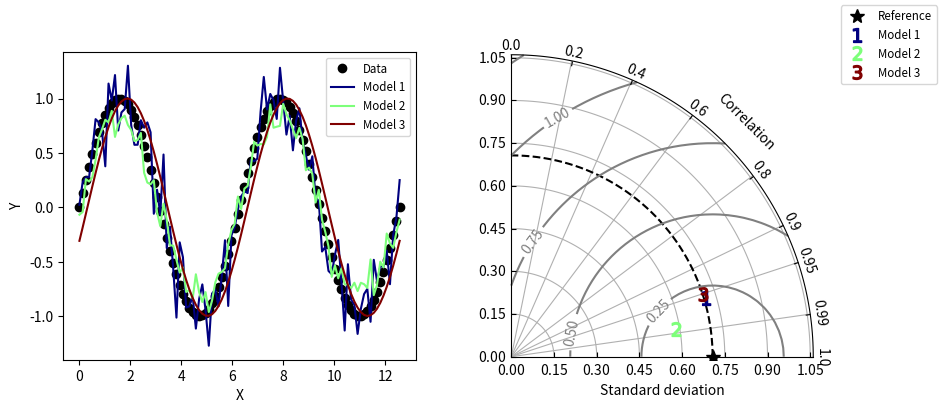

The matplotlib source for this figure:
#!/usr/bin/env python
# Copyright: This document has been placed in the public domain.

## https://gist.github.com/ycopin/3342888 ##

"""
Taylor diagram (Taylor, 2001) implementation.
"""

__version__ = "Time-stamp: <2018-05-17 19:41:54 ycopin>"
__author__ = "Yannick Copin <yannick.copin@laposte.net>"

import numpy as NP
import matplotlib.pyplot as PLT


class TaylorDiagram(object):
    """
    Taylor diagram.

    Plot model standard deviation and correlation to reference (data)
    sample in a single-quadrant polar plot, with r=stddev and
    theta=arccos(correlation).
    """

    def __init__(self, refstd,
                 fig=None, rect=111, label='_', srange=(0, 1.5), extend=False):
        """
        Set up Taylor diagram axes, i.e. single quadrant polar
        plot, using `mpl_toolkits.axisartist.floating_axes`.

        Parameters:

        * refstd: reference standard deviation to be compared to
        * fig: input Figure or None
        * rect: subplot definition
        * label: reference label
        * srange: stddev axis extension, in units of *refstd*
        * extend: extend diagram to negative correlations
        """

        from matplotlib.projections import PolarAxes
        import mpl_toolkits.axisartist.floating_axes as FA
        import mpl_toolkits.axisartist.grid_finder as GF

        self.refstd = refstd            # Reference standard deviation

        tr = PolarAxes.PolarTransform()

        # Correlation labels
        rlocs = NP.array([0, 0.2, 0.4, 0.6, 0.8, 0.9, 0.95, 0.99, 1])
        if extend:
            # Diagram extended to negative correlations
            self.tmax = NP.pi
            rlocs = NP.concatenate((-rlocs[:0:-1], rlocs))
        else:
            # Diagram limited to positive correlations
            self.tmax = NP.pi/2
        tlocs = NP.arccos(rlocs)        # Conversion to polar angles
        gl1 = GF.FixedLocator(tlocs)    # Positions
        tf1 = GF.DictFormatter(dict(zip(tlocs, map(str, rlocs))))

        # Standard deviation axis extent (in units of reference stddev)
        self.smin = srange[0] * self.refstd
        self.smax = srange[1] * self.refstd

        ghelper = FA.GridHelperCurveLinear(
            tr,
            extremes=(0, self.tmax, self.smin, self.smax),
            grid_locator1=gl1, tick_formatter1=tf1)

        if fig is None:
            fig = PLT.figure()

        ax = FA.FloatingSubplot(fig, rect, grid_helper=ghelper)
        fig.add_subplot(ax)

        # Adjust axes
        ax.axis["top"].set_axis_direction("bottom")   # "Angle axis"
        ax.axis["top"].toggle(ticklabels=True, label=True)
        ax.axis["top"].major_ticklabels.set_axis_direction("top")
        ax.axis["top"].label.set_axis_direction("top")
        ax.axis["top"].label.set_text("Correlation")

        ax.axis["left"].set_axis_direction("bottom")  # "X axis"
        ax.axis["left"].label.set_text("Standard deviation")

        ax.axis["right"].set_axis_direction("top")    # "Y-axis"
        ax.axis["right"].toggle(ticklabels=True)
        ax.axis["right"].major_ticklabels.set_axis_direction(
            "bottom" if extend else "left")

        ax.axis["bottom"].set_visible(False)          # Unused

        self._ax = ax                   # Graphical axes
        self.ax = ax.get_aux_axes(tr)   # Polar coordinates

        # Add reference point and stddev contour
        l, = self.ax.plot([0], self.refstd, 'k*',
                          ls='', ms=10, label=label)
        t = NP.linspace(0, self.tmax)
        r = NP.zeros_like(t) + self.refstd
        self.ax.plot(t, r, 'k--', label='_')

        # Collect sample points for latter use (e.g. legend)
        self.samplePoints = [l]

    def add_sample(self, stddev, corrcoef, *args, **kwargs):
        """
        Add sample (*stddev*, *corrcoeff*) to the Taylor
        diagram. *args* and *kwargs* are directly propagated to the
        `Figure.plot` command.
        """

        l, = self.ax.plot(NP.arccos(corrcoef), stddev,
                          *args, **kwargs)  # (theta, radius)
        self.samplePoints.append(l)

        return l

    def add_grid(self, *args, **kwargs):
        """Add a grid."""

        self._ax.grid(*args, **kwargs)

    def add_contours(self, levels=5, **kwargs):
        """
        Add constant centered RMS difference contours, defined by *levels*.
        """

        rs, ts = NP.meshgrid(NP.linspace(self.smin, self.smax),
                             NP.linspace(0, self.tmax))
        # Compute centered RMS difference
        rms = NP.sqrt(self.refstd**2 + rs**2 - 2*self.refstd*rs*NP.cos(ts))

        contours = self.ax.contour(ts, rs, rms, levels, **kwargs)

        return contours


def test1():
    """Display a Taylor diagram in a separate axis."""

    # Reference dataset
    x = NP.linspace(0, 4*NP.pi, 100)
    data = NP.sin(x)
    refstd = data.std(ddof=1)           # Reference standard deviation

    # Generate models
    m1 = data + 0.2*NP.random.randn(len(x))     # Model 1
    m2 = 0.8*data + .1*NP.random.randn(len(x))  # Model 2
    m3 = NP.sin(x-NP.pi/10)                     # Model 3

    # Compute stddev and correlation coefficient of models
    samples = NP.array([ [m.std(ddof=1), NP.corrcoef(data, m)[0, 1]]
                         for m in (m1, m2, m3)])

    fig = PLT.figure(figsize=(10, 4))

    ax1 = fig.add_subplot(1, 2, 1, xlabel='X', ylabel='Y')
    # Taylor diagram
    dia = TaylorDiagram(refstd, fig=fig, rect=122, label="Reference")

    colors = PLT.matplotlib.cm.jet(NP.linspace(0, 1, len(samples)))

    ax1.plot(x, data, 'ko', label='Data')
    for i, m in enumerate([m1, m2, m3]):
        ax1.plot(x, m, c=colors[i], label='Model %d' % (i+1))
    ax1.legend(numpoints=1, prop=dict(size='small'), loc='best')

    # Add the models to Taylor diagram
    for i, (stddev, corrcoef) in enumerate(samples):
        dia.add_sample(stddev, corrcoef,
                       marker='$%d$' % (i+1), ms=10, ls='',
                       mfc=colors[i], mec=colors[i],
                       label="Model %d" % (i+1))

    # Add grid
    dia.add_grid()

    # Add RMS contours, and label them
    contours = dia.add_contours(colors='0.5')
    PLT.clabel(contours, inline=1, fontsize=10, fmt='%.2f')

    # Add a figure legend
    fig.legend(dia.samplePoints,
               [ p.get_label() for p in dia.samplePoints ],
               numpoints=1, prop=dict(size='small'), loc='upper right')

    return dia


def test2():
    """
    Climatology-oriented example (after iteration w/ Michael A. Rawlins).
    """

    # Reference std
    stdref = 48.491

    # Samples std,rho,name
    samples = [[25.939, 0.385, "Model A"],
               [29.593, 0.509, "Model B"],
               [33.125, 0.585, "Model C"],
               [29.593, 0.509, "Model D"],
               [71.215, 0.473, "Model E"],
               [27.062, 0.360, "Model F"],
               [38.449, 0.342, "Model G"],
               [35.807, 0.609, "Model H"],
               [17.831, 0.360, "Model I"]]

    fig = PLT.figure()

    dia = TaylorDiagram(stdref, fig=fig, label='Reference', extend=True)
    dia.samplePoints[0].set_color('r')  # Mark reference point as a red star

    # Add models to Taylor diagram
    for i, (stddev, corrcoef, name) in enumerate(samples):
        dia.add_sample(stddev, corrcoef,
                       marker='$%d$' % (i+1), ms=10, ls='',
                       mfc='k', mec='k',
                       label=name)

    # Add RMS contours, and label them
    contours = dia.add_contours(levels=5, colors='0.5')  # 5 levels in grey
    PLT.clabel(contours, inline=1, fontsize=10, fmt='%.0f')

    dia.add_grid()                                  # Add grid
    dia._ax.axis[:].major_ticks.set_tick_out(True)  # Put ticks outward

    # Add a figure legend and title
    fig.legend(dia.samplePoints,
               [ p.get_label() for p in dia.samplePoints ],
               numpoints=1, prop=dict(size='small'), loc='upper right')
    fig.suptitle("Taylor diagram", size='x-large')  # Figure title

    return dia


if __name__ == '__main__':

    dia = test1()
    dia = test2()

    PLT.show()
